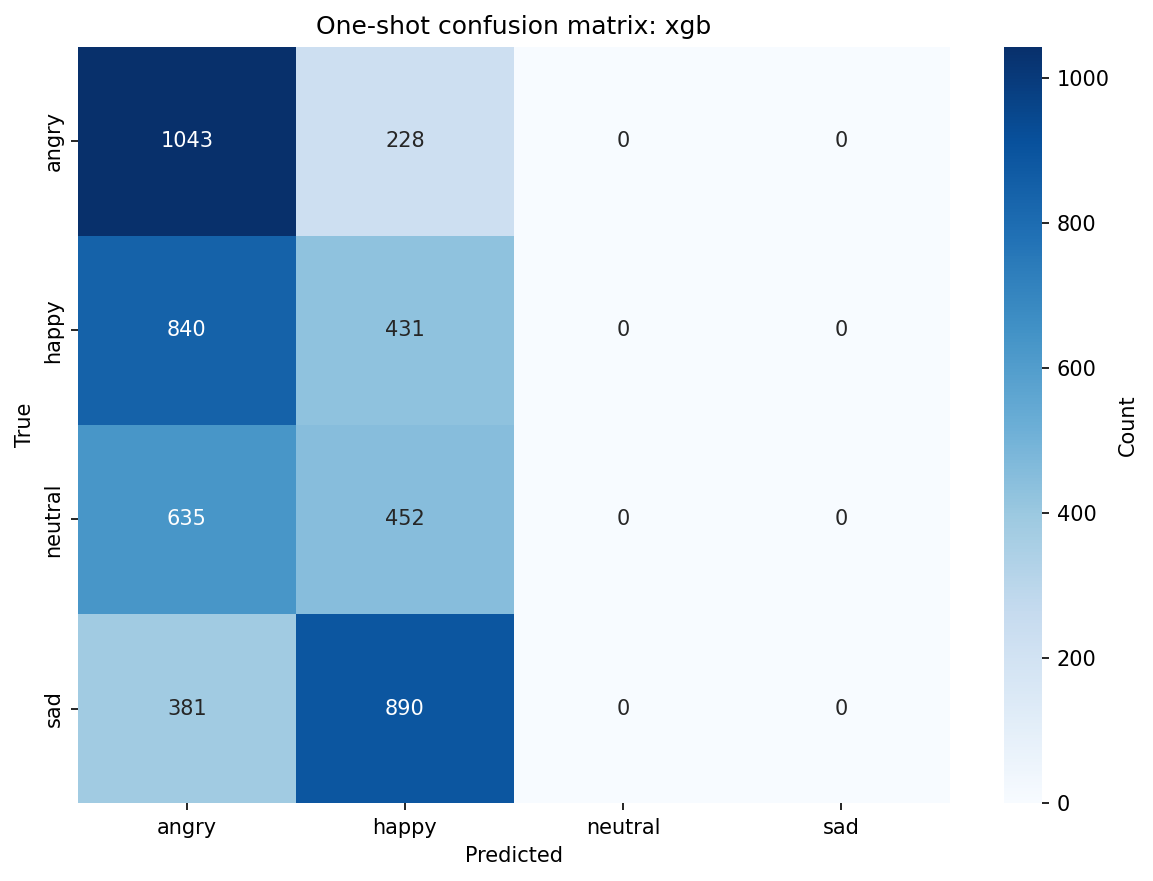

The file beside this chart, header and first rows:
, angry, happy, neutral, sad
angry, 1043, 228, 0, 0
happy, 840, 431, 0, 0
neutral, 635, 452, 0, 0
sad, 381, 890, 0, 0
